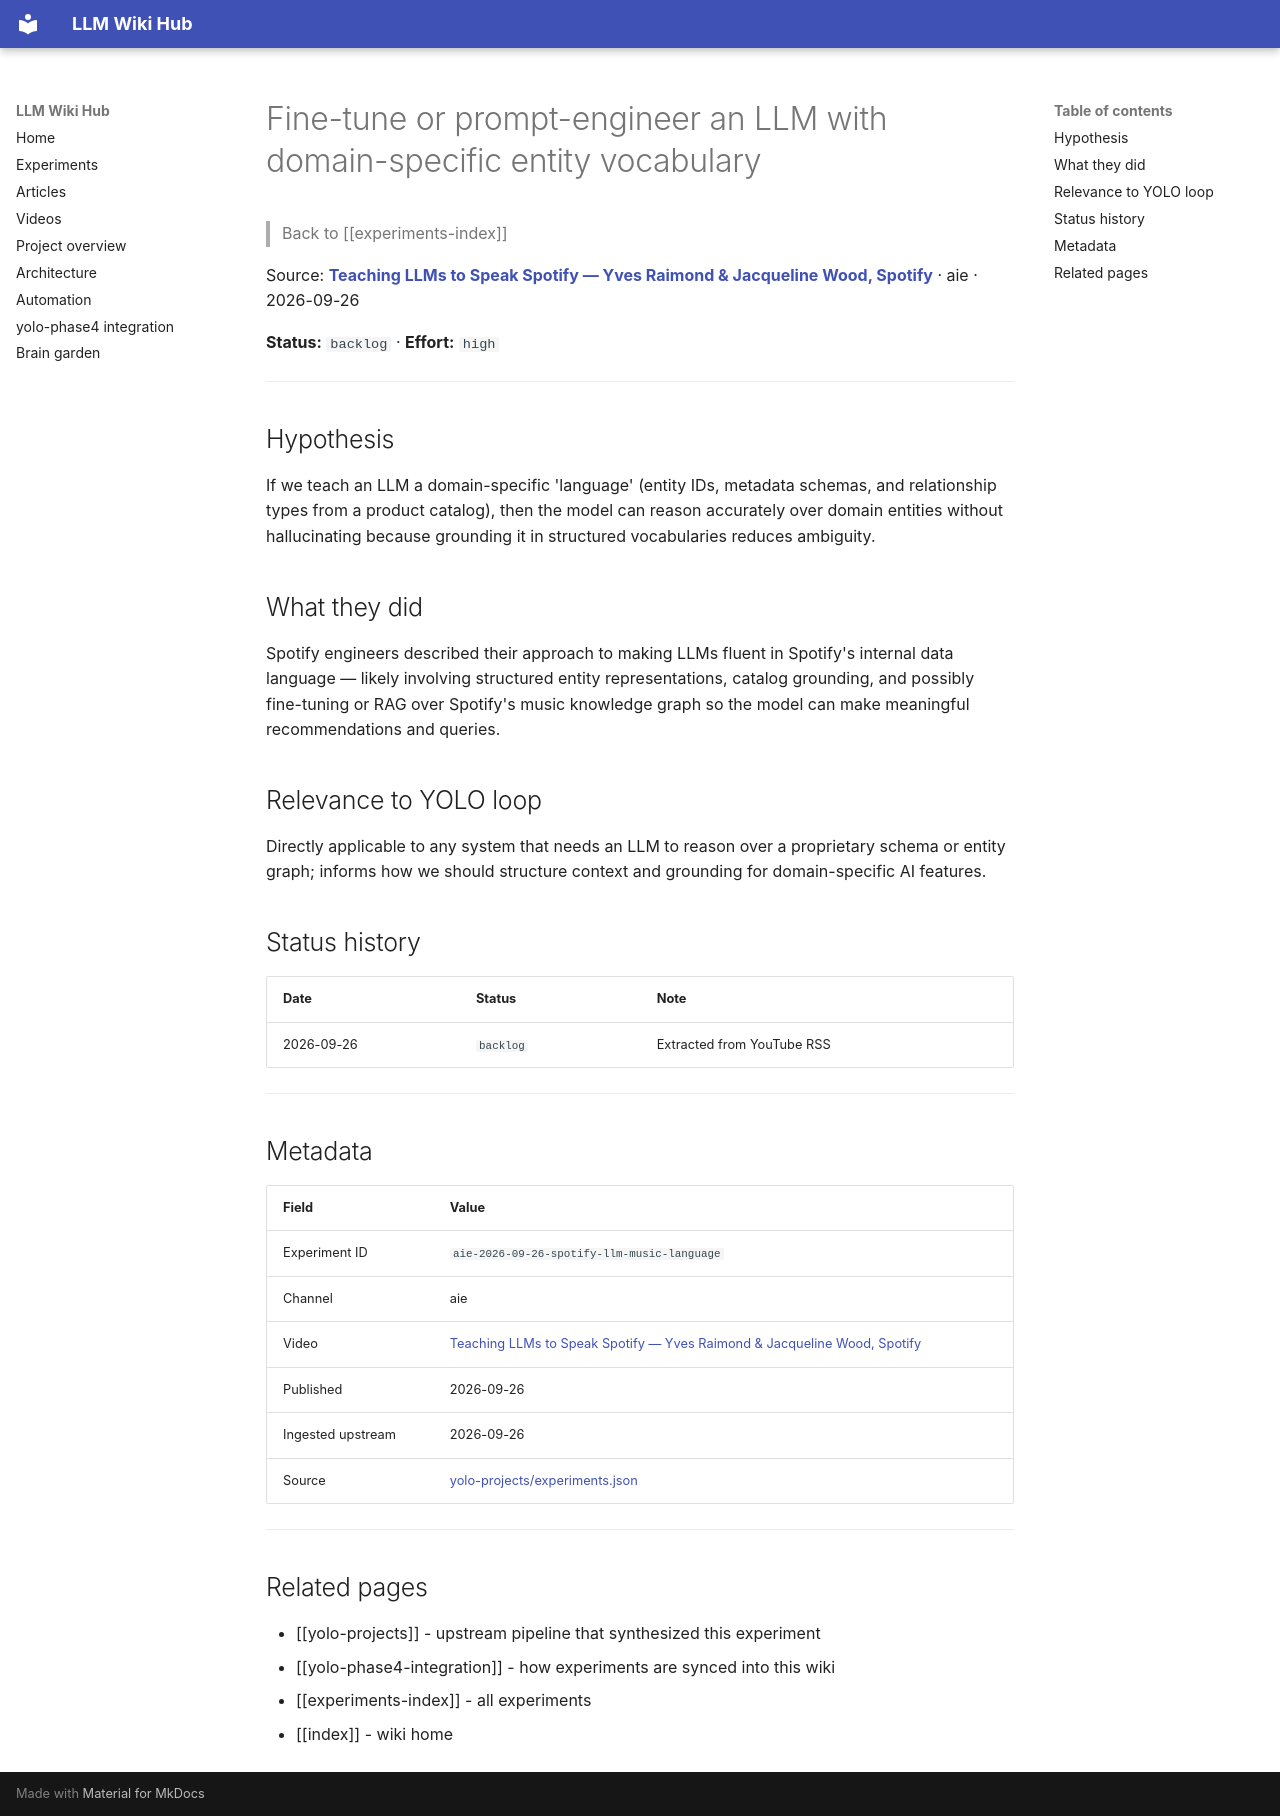

repository: Anguijm/llm-wiki-hub · page: experiments/aie-2026-09-26-spotify-llm-music-language/index.html · generator: mkdocs

# Fine-tune or prompt-engineer an LLM with domain-specific entity vocabulary

> Back to [[experiments-index]]

Source: **[Teaching LLMs to Speak Spotify — Yves Raimond & Jacqueline Wood, Spotify](https://www.youtube.com/watch?v=2LRIAfng7eA)** · aie · 2026-09-26

**Status:** `backlog` · **Effort:** `high`

---

## Hypothesis

If we teach an LLM a domain-specific 'language' (entity IDs, metadata schemas, and relationship types from a product catalog), then the model can reason accurately over domain entities without hallucinating because grounding it in structured vocabularies reduces ambiguity.

## What they did

Spotify engineers described their approach to making LLMs fluent in Spotify's internal data language — likely involving structured entity representations, catalog grounding, and possibly fine-tuning or RAG over Spotify's music knowledge graph so the model can make meaningful recommendations and queries.

## Relevance to YOLO loop

Directly applicable to any system that needs an LLM to reason over a proprietary schema or entity graph; informs how we should structure context and grounding for domain-specific AI features.

## Status history

| Date | Status | Note |
|---|---|---|
| 2026-09-26 | `backlog` | Extracted from YouTube RSS |

---

## Metadata

| Field | Value |
|---|---|
| Experiment ID | `aie-2026-09-26-spotify-llm-music-language` |
| Channel | aie |
| Video | [Teaching LLMs to Speak Spotify — Yves Raimond & Jacqueline Wood, Spotify](https://www.youtube.com/watch?v=2LRIAfng7eA) |
| Published | 2026-09-26 |
| Ingested upstream | 2026-09-26 |
| Source | [yolo-projects/experiments.json](https://github.com/Anguijm/yolo-projects/blob/main/experiments.json) |

---

## Related pages

- [[yolo-projects]] - upstream pipeline that synthesized this experiment
- [[yolo-phase4-integration]] - how experiments are synced into this wiki
- [[experiments-index]] - all experiments
- [[index]] - wiki home
